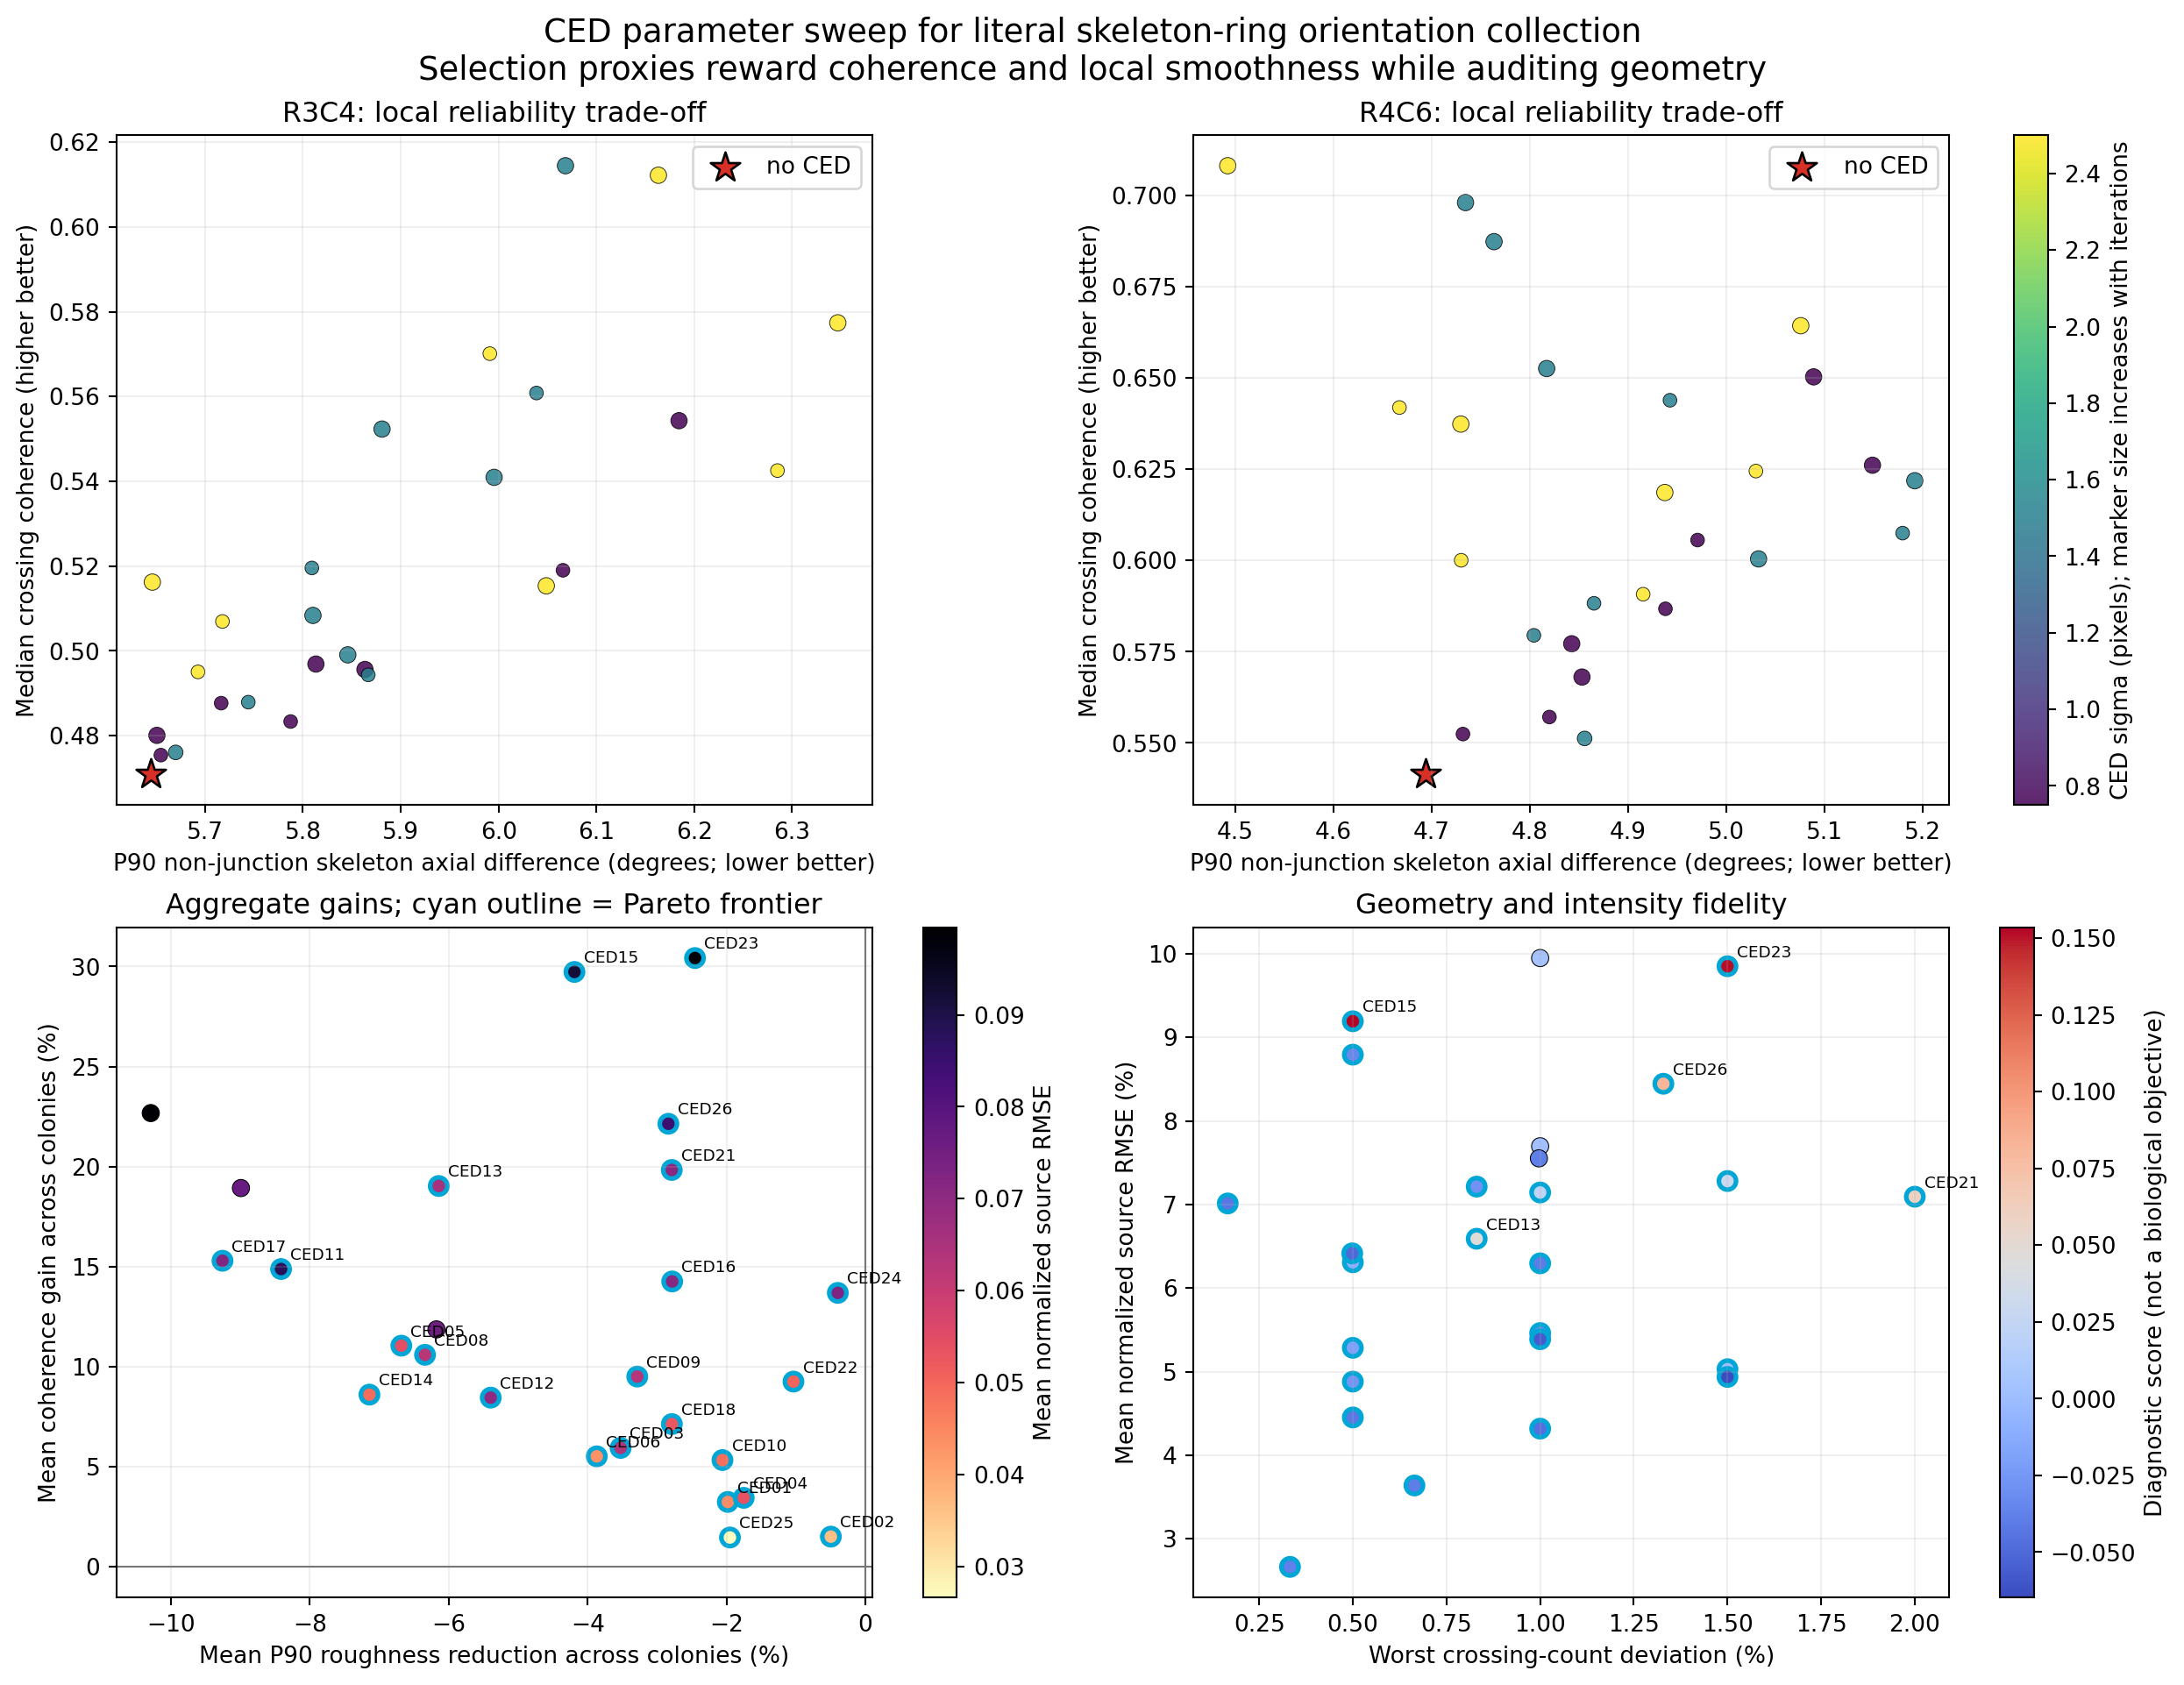

Source data for this figure (header and first rows):
Colony, ConfigID, sigma, rho, num_iter, C, dt, alpha, Crossings, ReliableSkeletonPixels, MedianCrossingCoherence, MedianCrossingResultant, NeighborAngleMedianDeg, NeighborAngleP90Deg, NeighborPairs, NormalizedSourceRMSE, ManyToOneSupportedPoints, ManyToOneRawPeakDeg, PopulationSupportedRings, PopulationRawPeakDeg, CrossingRatio, ReliablePixelRatio, CoherenceGainFraction, P90RoughnessReductionFraction
R3C4, CONTROL, , , 0, , , , 602, 7559, 0.4708, 0.998, 1.672, 5.644, 2899, 0.0, 123, 45.08, 16, 59.75, 1.0, 1.0, 0.0, 0.0
R3C4, CED01, 0.75, 0.75, 15, 80.0, 0.1, 0.001, 601, 7586, 0.4877, 0.9981, 1.666, 5.716, 2905, 0.04839, 125, 42.36, 17, 60.01, 0.9983, 1.004, 0.03578, -0.01276
R3C4, CED02, 0.75, 0.75, 15, 95.0, 0.1, 0.001, 606, 7566, 0.4754, 0.9982, 1.665, 5.655, 2893, 0.03364, 102, 30.43, 16, 60.17, 1.007, 1.001, 0.009737, -0.001829
R3C4, CED03, 0.75, 0.75, 30, 80.0, 0.1, 0.001, 599, 7603, 0.4956, 0.9981, 1.654, 5.863, 2922, 0.06975, 125, 40.88, 17, 59.01, 0.995, 1.006, 0.05267, -0.03879
R3C4, CED04, 0.75, 0.75, 30, 95.0, 0.1, 0.001, 605, 7568, 0.4801, 0.9982, 1.668, 5.651, 2901, 0.05104, 103, 30.58, 16, 59.78, 1.005, 1.001, 0.01963, -0.001116
R3C4, CED05, 0.75, 1.5, 15, 80.0, 0.1, 0.001, 600, 7707, 0.519, 0.998, 1.678, 6.066, 2971, 0.05942, 126, 40.13, 17, 59.09, 0.9967, 1.02, 0.1023, -0.07466
R3C4, CED06, 0.75, 1.5, 15, 95.0, 0.1, 0.001, 603, 7592, 0.4833, 0.998, 1.666, 5.787, 2912, 0.03927, 128, 43.65, 16, 60.24, 1.002, 1.004, 0.02656, -0.02533
R3C4, CED07, 0.75, 1.5, 30, 80.0, 0.1, 0.001, 600, 7772, 0.5543, 0.998, 1.654, 6.185, 2994, 0.08385, 96, 50.37, 17, 58.79, 0.9967, 1.028, 0.1773, -0.09568
R3C4, CED08, 0.75, 1.5, 30, 95.0, 0.1, 0.001, 603, 7616, 0.4969, 0.998, 1.65, 5.813, 2933, 0.05883, 103, 31.08, 16, 60.02, 1.002, 1.008, 0.05536, -0.02991
R3C4, CED09, 1.5, 1.5, 15, 80.0, 0.1, 0.001, 601, 7652, 0.5195, 0.9979, 1.711, 5.809, 2933, 0.06979, 126, 41.16, 17, 60.74, 0.9983, 1.012, 0.1035, -0.02918
R3C4, CED10, 1.5, 1.5, 15, 95.0, 0.1, 0.001, 604, 7583, 0.4879, 0.9982, 1.673, 5.744, 2907, 0.04601, 128, 43.41, 17, 60.91, 1.003, 1.003, 0.03627, -0.01766
R3C4, CED11, 1.5, 1.5, 30, 80.0, 0.1, 0.001, 599, 7709, 0.5409, 0.9977, 1.723, 5.995, 2957, 0.09671, 134, 37.23, 18, 61.16, 0.995, 1.02, 0.1489, -0.06218
R3C4, CED12, 1.5, 1.5, 30, 95.0, 0.1, 0.001, 601, 7591, 0.499, 0.9983, 1.681, 5.846, 2927, 0.06653, 132, 42.01, 17, 60.96, 0.9983, 1.004, 0.05997, -0.03569
R3C4, CED13, 1.5, 3.0, 15, 80.0, 0.1, 0.001, 607, 7796, 0.5608, 0.9981, 1.692, 6.039, 3013, 0.07267, 137, 44.81, 18, 60.69, 1.008, 1.031, 0.1912, -0.06986
R3C4, CED14, 1.5, 3.0, 15, 95.0, 0.1, 0.001, 604, 7596, 0.4943, 0.9981, 1.673, 5.867, 2932, 0.04599, 125, 42.91, 17, 60.14, 1.003, 1.005, 0.04993, -0.03938
R3C4, CED15, 1.5, 3.0, 30, 80.0, 0.1, 0.001, 604, 7894, 0.6144, 0.9981, 1.654, 6.068, 3042, 0.101, 149, 44.05, 18, 60.94, 1.003, 1.044, 0.305, -0.07511
R3C4, CED16, 1.5, 3.0, 30, 95.0, 0.1, 0.001, 607, 7626, 0.5084, 0.9982, 1.644, 5.81, 2932, 0.06736, 123, 41.38, 17, 59.63, 1.008, 1.009, 0.07973, -0.02937
R3C4, CED17, 2.5, 2.5, 15, 80.0, 0.1, 0.001, 597, 7739, 0.5425, 0.9979, 1.729, 6.285, 3003, 0.0791, 140, 41.68, 18, 63.03, 0.9917, 1.024, 0.1523, -0.1135
R3C4, CED18, 2.5, 2.5, 15, 95.0, 0.1, 0.001, 602, 7599, 0.495, 0.9982, 1.7, 5.693, 2921, 0.04871, 132, 42.47, 17, 61.08, 1.0, 1.005, 0.05145, -0.008551
R3C4, CED19, 2.5, 2.5, 30, 80.0, 0.1, 0.001, 598, 7801, 0.5774, 0.9981, 1.712, 6.347, 3002, 0.1085, 149, 63.53, 18, 65.05, 0.9934, 1.032, 0.2263, -0.1244
R3C4, CED20, 2.5, 2.5, 30, 95.0, 0.1, 0.001, 596, 7632, 0.5153, 0.9982, 1.719, 6.049, 2945, 0.07022, 123, 40.49, 17, 61.28, 0.99, 1.01, 0.09455, -0.07163
R3C4, CED21, 2.5, 5.0, 15, 80.0, 0.1, 0.001, 600, 7817, 0.5701, 0.9983, 1.603, 5.991, 3022, 0.07678, 146, 34.11, 18, 63.42, 0.9967, 1.034, 0.2109, -0.06141
R3C4, CED22, 2.5, 5.0, 15, 95.0, 0.1, 0.001, 603, 7615, 0.5069, 0.9981, 1.655, 5.718, 2932, 0.04675, 131, 42.4, 17, 67.1, 1.002, 1.007, 0.0767, -0.01298
R3C4, CED23, 2.5, 5.0, 30, 80.0, 0.1, 0.001, 599, 7873, 0.6122, 0.9983, 1.55, 6.163, 3033, 0.1066, 148, 46.51, 17, 66.8, 0.995, 1.042, 0.3003, -0.09194
R3C4, CED24, 2.5, 5.0, 30, 95.0, 0.1, 0.001, 600, 7636, 0.5162, 0.9983, 1.638, 5.646, 2939, 0.06815, 147, 40.47, 17, 60.68, 0.9967, 1.01, 0.09641, -0.0002867
R3C4, CED25, 1.5, 1.5, 20, 99.0, 0.1, 0.001, 604, 7571, 0.476, 0.998, 1.669, 5.67, 2908, 0.02425, 124, 44.6, 16, 59.26, 1.003, 1.002, 0.01109, -0.004514
R3C4, CED26, 1.5, 3.0, 30, 90.0, 0.1, 0.001, 610, 7727, 0.5523, 0.9982, 1.667, 5.881, 2965, 0.08657, 143, 38.15, 17, 61.05, 1.013, 1.022, 0.1731, -0.04189
R4C6, CONTROL, , , 0, , , , 200, 2265, 0.5413, 0.9992, 1.312, 4.694, 1035, 0.0, 62, 30.5, 12, 82.69, 1.0, 1.0, 0.0, 0.0
R4C6, CED01, 0.75, 0.75, 15, 80.0, 0.1, 0.001, 201, 2270, 0.5571, 0.9992, 1.29, 4.82, 1035, 0.04065, 63, 35.21, 12, 82.21, 1.005, 1.002, 0.02911, -0.02687
R4C6, CED02, 0.75, 0.75, 15, 95.0, 0.1, 0.001, 201, 2270, 0.5524, 0.9992, 1.302, 4.732, 1032, 0.03912, 63, 35.16, 12, 81.84, 1.005, 1.002, 0.02049, -0.008126
R4C6, CED03, 0.75, 0.75, 30, 80.0, 0.1, 0.001, 200, 2275, 0.5772, 0.9992, 1.281, 4.843, 1039, 0.05856, 62, 28.73, 12, 81.66, 1.0, 1.004, 0.0662, -0.03171
R4C6, CED04, 0.75, 0.75, 30, 95.0, 0.1, 0.001, 202, 2273, 0.5681, 0.9992, 1.298, 4.853, 1028, 0.05671, 63, 34.33, 12, 81.2, 1.01, 1.004, 0.04935, -0.03393
R4C6, CED05, 0.75, 1.5, 15, 80.0, 0.1, 0.001, 202, 2279, 0.6056, 0.9992, 1.266, 4.971, 1047, 0.04982, 64, 33.44, 12, 88.7, 1.01, 1.006, 0.1187, -0.05899
R4C6, CED06, 0.75, 1.5, 15, 95.0, 0.1, 0.001, 202, 2276, 0.5868, 0.9993, 1.294, 4.938, 1042, 0.04709, 63, 33.37, 12, 87.31, 1.01, 1.005, 0.0839, -0.05203
R4C6, CED07, 0.75, 1.5, 30, 80.0, 0.1, 0.001, 202, 2285, 0.6503, 0.9992, 1.265, 5.089, 1051, 0.07009, 56, 32.38, 12, 93.75, 1.01, 1.009, 0.2013, -0.08416
R4C6, CED08, 0.75, 1.5, 30, 95.0, 0.1, 0.001, 202, 2286, 0.6261, 0.9992, 1.273, 5.149, 1043, 0.06709, 61, 32.52, 12, 89.54, 1.01, 1.009, 0.1566, -0.09691
R4C6, CED09, 1.5, 1.5, 15, 80.0, 0.1, 0.001, 201, 2288, 0.5883, 0.9993, 1.316, 4.865, 1055, 0.05638, 66, 34.7, 12, 84.51, 1.005, 1.01, 0.08668, -0.03653
R4C6, CED10, 1.5, 1.5, 15, 95.0, 0.1, 0.001, 201, 2283, 0.5795, 0.9992, 1.335, 4.804, 1051, 0.05161, 65, 34.76, 12, 83.35, 1.005, 1.008, 0.07047, -0.0235
R4C6, CED11, 1.5, 1.5, 30, 80.0, 0.1, 0.001, 199, 2294, 0.6219, 0.9992, 1.349, 5.192, 1062, 0.07915, 65, 33.87, 12, 82.39, 0.995, 1.013, 0.1487, -0.1061
R4C6, CED12, 1.5, 1.5, 30, 95.0, 0.1, 0.001, 200, 2289, 0.6004, 0.9992, 1.322, 5.033, 1051, 0.07373, 66, 33.95, 12, 80.93, 1.0, 1.011, 0.1092, -0.07222
R4C6, CED13, 1.5, 3.0, 15, 80.0, 0.1, 0.001, 201, 2313, 0.6439, 0.9993, 1.286, 4.943, 1070, 0.05913, 67, 33.12, 12, 82.63, 1.005, 1.021, 0.1895, -0.05301
R4C6, CED14, 1.5, 3.0, 15, 95.0, 0.1, 0.001, 203, 2300, 0.6075, 0.9993, 1.295, 5.179, 1061, 0.05274, 66, 33.21, 12, 82.38, 1.015, 1.015, 0.1222, -0.1034
R4C6, CED15, 1.5, 3.0, 30, 80.0, 0.1, 0.001, 201, 2318, 0.6981, 0.9993, 1.266, 4.735, 1061, 0.08289, 60, 25.87, 12, 80.3, 1.005, 1.023, 0.2895, -0.008684
R4C6, CED16, 1.5, 3.0, 30, 95.0, 0.1, 0.001, 202, 2311, 0.6526, 0.9992, 1.302, 4.817, 1057, 0.07551, 59, 28.13, 12, 80.32, 1.01, 1.02, 0.2055, -0.02628
R4C6, CED17, 2.5, 2.5, 15, 80.0, 0.1, 0.001, 199, 2304, 0.6245, 0.9992, 1.321, 5.03, 1056, 0.06518, 65, 32.96, 11, 99.89, 0.995, 1.017, 0.1536, -0.07164
R4C6, CED18, 2.5, 2.5, 15, 95.0, 0.1, 0.001, 199, 2281, 0.5907, 0.9992, 1.309, 4.915, 1039, 0.05699, 64, 33, 11, 91.86, 0.995, 1.007, 0.09127, -0.04719
R4C6, CED19, 2.5, 2.5, 30, 80.0, 0.1, 0.001, 202, 2310, 0.6643, 0.9993, 1.326, 5.076, 1056, 0.09045, 70, 31.25, 11, 98.2, 1.01, 1.02, 0.2272, -0.08137
R4C6, CED20, 2.5, 2.5, 30, 95.0, 0.1, 0.001, 201, 2283, 0.6186, 0.9992, 1.319, 4.937, 1038, 0.08083, 70, 27.94, 11, 100.2, 1.005, 1.008, 0.1428, -0.0519
R4C6, CED21, 2.5, 5.0, 15, 80.0, 0.1, 0.001, 204, 2330, 0.6419, 0.9993, 1.265, 4.667, 1068, 0.06508, 63, 30.29, 11, 97.27, 1.02, 1.029, 0.1858, 0.005645
R4C6, CED22, 2.5, 5.0, 15, 95.0, 0.1, 0.001, 203, 2305, 0.6001, 0.9993, 1.25, 4.73, 1048, 0.05383, 59, 28.07, 12, 85.87, 1.015, 1.018, 0.1085, -0.007742
R4C6, CED23, 2.5, 5.0, 30, 80.0, 0.1, 0.001, 203, 2339, 0.7082, 0.9994, 1.247, 4.493, 1065, 0.09037, 62, 24.38, 11, 99.18, 1.015, 1.033, 0.3082, 0.04287
R4C6, CED24, 2.5, 5.0, 30, 95.0, 0.1, 0.001, 203, 2311, 0.6374, 0.9993, 1.234, 4.73, 1048, 0.07746, 63, 25.12, 12, 91.49, 1.015, 1.02, 0.1774, -0.007665
R4C6, CED25, 1.5, 1.5, 20, 99.0, 0.1, 0.001, 200, 2265, 0.5512, 0.9992, 1.317, 4.856, 1039, 0.02902, 63, 34.6, 12, 84.01, 1.0, 1.0, 0.01827, -0.0345
R4C6, CED26, 1.5, 3.0, 30, 90.0, 0.1, 0.001, 202, 2318, 0.6874, 0.9993, 1.275, 4.764, 1061, 0.08233, 60, 25.85, 12, 80.37, 1.01, 1.023, 0.2697, -0.01486
